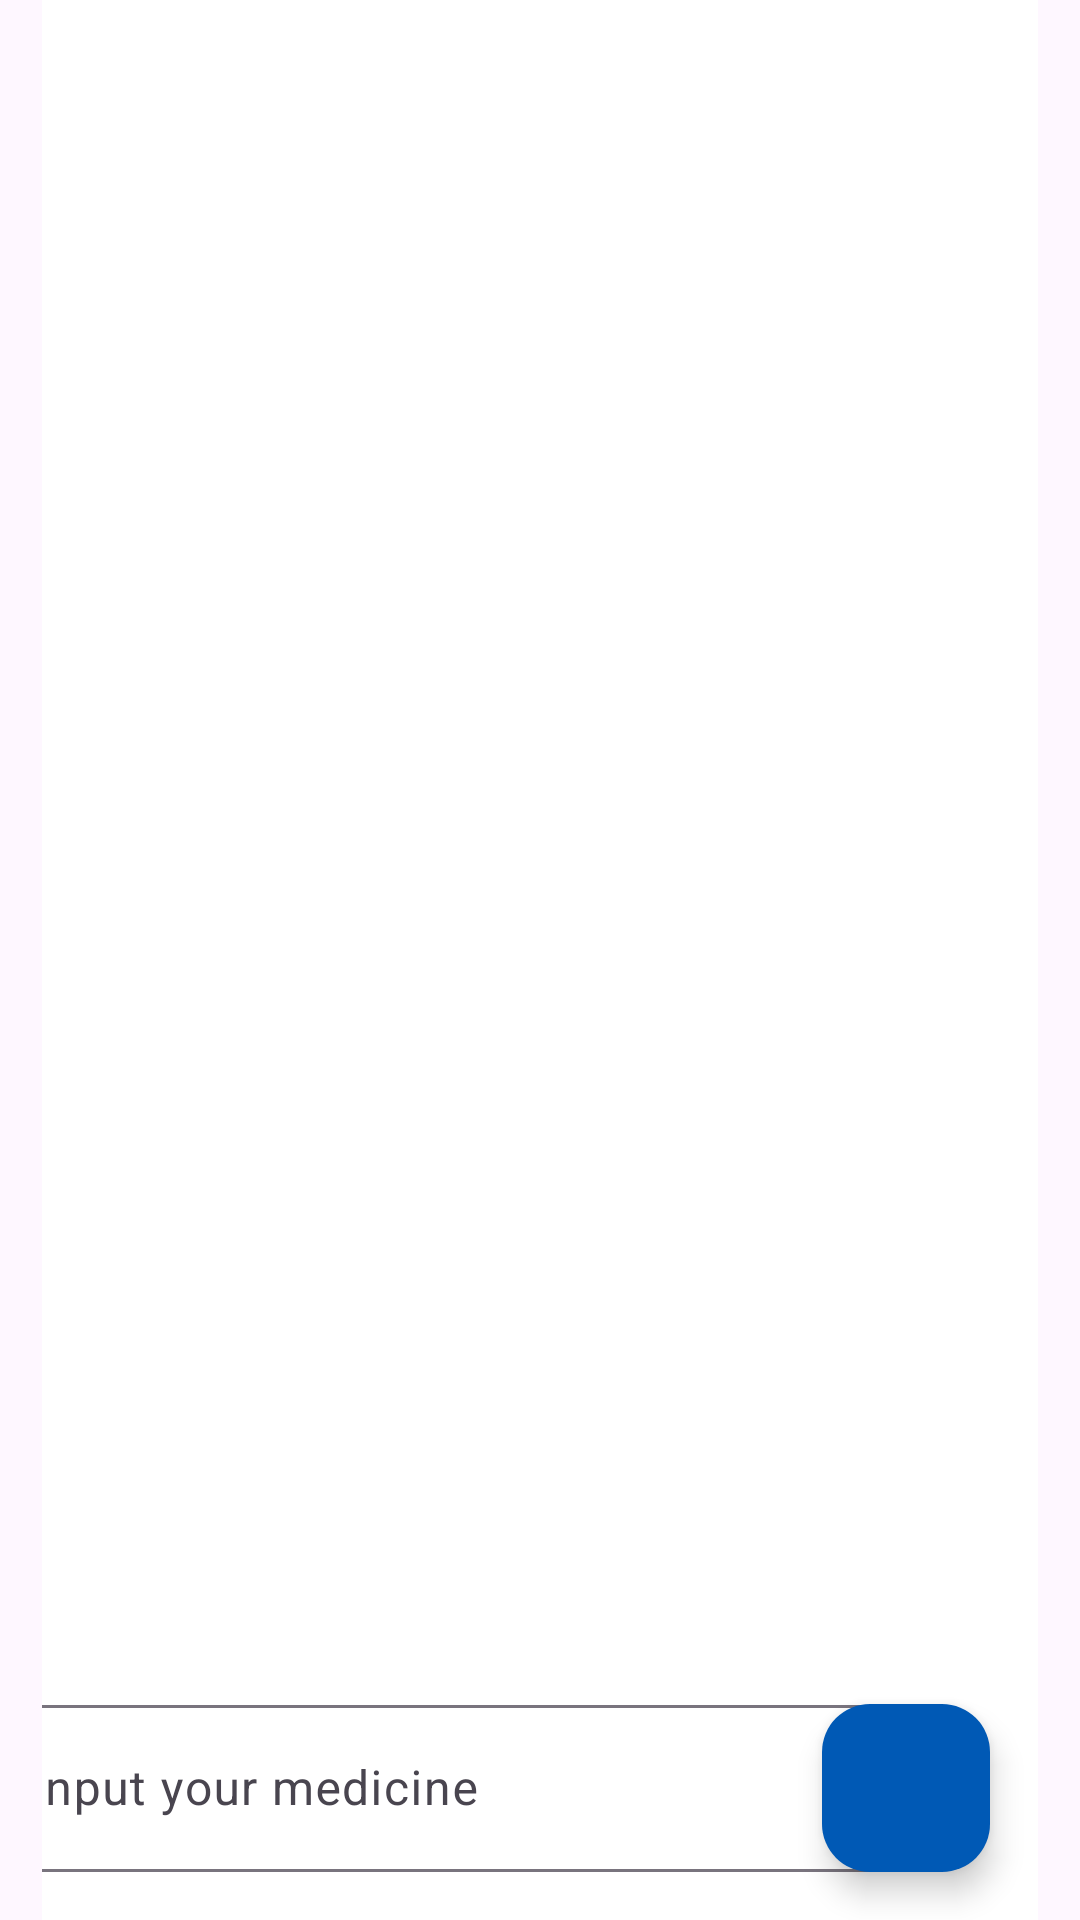

The Android layout XML behind this screen, and the referenced resources:
<!-- AndroidManifest.xml: application theme Theme.HealthHub -->
<!-- res/layout/fragment_medicine_screen.xml -->
<?xml version="1.0" encoding="utf-8"?>
<FrameLayout xmlns:android="http://schemas.android.com/apk/res/android"
    xmlns:app="http://schemas.android.com/apk/res-auto"
    xmlns:tools="http://schemas.android.com/tools"
    android:layout_width="match_parent"
    android:layout_height="match_parent"
    tools:context=".fragmentmedicine.MedicineScreen">

    <androidx.constraintlayout.widget.ConstraintLayout
        android:layout_width="match_parent"
        android:layout_height="match_parent"
        android:background="@color/white"
        android:layout_marginStart="14dp"
        android:layout_marginEnd="14dp">

        <androidx.recyclerview.widget.RecyclerView
            android:id="@+id/fragment_medicine_screen"
            android:layout_width="0dp"
            android:layout_height="0dp"
            app:layout_constraintBottom_toTopOf="@+id/textInputLayout"
            app:layout_constraintEnd_toEndOf="parent"
            app:layout_constraintHorizontal_bias="0.0"
            app:layout_constraintStart_toStartOf="parent"
            app:layout_constraintTop_toTopOf="parent"
            app:layout_constraintVertical_bias="0.0" />

        <com.google.android.material.floatingactionbutton.FloatingActionButton
            android:id="@+id/fab"
            android:layout_width="wrap_content"
            android:layout_height="wrap_content"
            app:tint="@color/white"
            android:layout_margin="16dp"
            android:src="@drawable/baseline_add_circle_outline_24"
            android:backgroundTint="#0059B5"
            app:layout_constraintBottom_toBottomOf="parent"
            app:layout_constraintEnd_toEndOf="parent" />

        <com.google.android.material.textfield.TextInputLayout
            android:id="@+id/textInputLayout"
            android:layout_width="300dp"
            android:layout_height="wrap_content"
            app:layout_constraintBottom_toBottomOf="parent"
            app:layout_constraintEnd_toStartOf="@+id/fab"
            app:layout_constraintStart_toStartOf="parent">

            <com.google.android.material.textfield.TextInputEditText
                android:id="@+id/medicine_input"
                android:layout_width="match_parent"
                android:layout_height="wrap_content"
                android:layout_marginBottom="16dp"
                android:hint="@string/input_your_medicine" />
        </com.google.android.material.textfield.TextInputLayout>
    </androidx.constraintlayout.widget.ConstraintLayout>

</FrameLayout>
<!-- resources referenced by this layout -->
<resources>
  <color name="white">#FFFFFFFF</color>
  <string name="input_your_medicine">input your medicine</string>
  <style name="Theme.HealthHub" parent="Base.Theme.HealthHub" />
  <style name="Base.Theme.HealthHub" parent="Theme.Material3.DayNight.NoActionBar">
          <item name="android:textColor">#FFFFFF</item>
          
      </style>
</resources>
